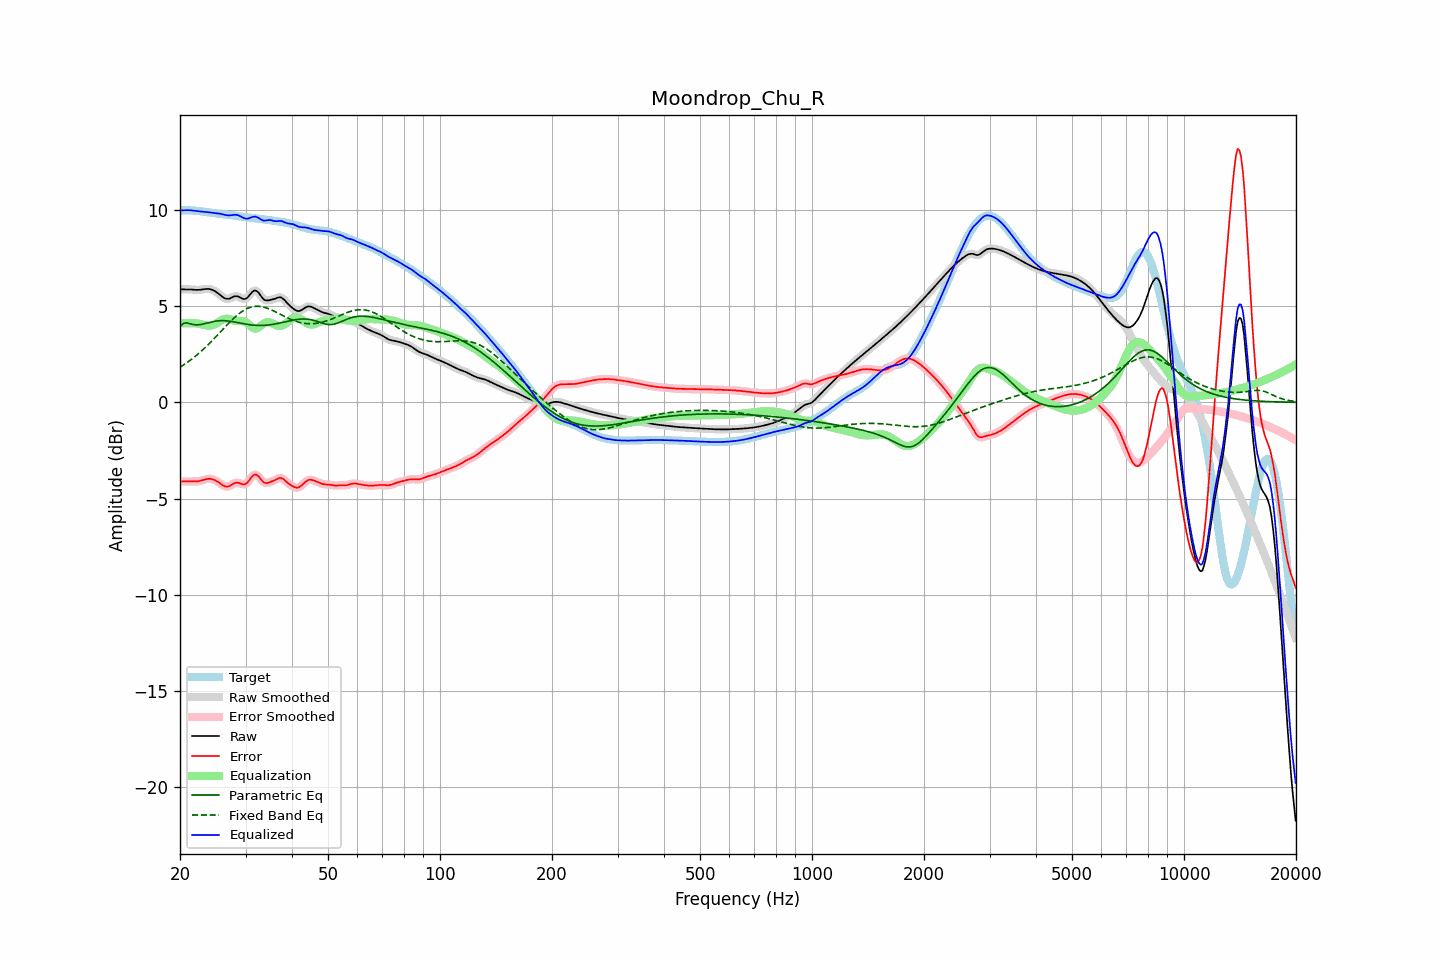

The file beside this chart, header and first rows:
frequency, raw, error, smoothed, error_smoothed, equalization, parametric_eq, fixed_band_eq, equalized_raw, equalized_smoothed, target
20.00, 5.86, -4.11, 5.86, -4.11, 4.10, 3.93, 1.82, 9.97, 9.97, 9.98
20.20, 5.86, -4.11, 5.86, -4.11, 4.11, 4.01, 1.87, 9.97, 9.97, 9.98
20.40, 5.86, -4.11, 5.87, -4.11, 4.11, 4.10, 1.93, 9.98, 9.98, 9.98
20.61, 5.87, -4.11, 5.87, -4.11, 4.11, 4.11, 1.98, 9.98, 9.98, 9.97
20.81, 5.87, -4.11, 5.87, -4.11, 4.11, 4.13, 2.04, 9.98, 9.98, 9.97
21.02, 5.87, -4.10, 5.87, -4.10, 4.11, 4.11, 2.10, 9.98, 9.98, 9.97
21.23, 5.86, -4.10, 5.86, -4.10, 4.11, 4.09, 2.16, 9.98, 9.98, 9.97
21.44, 5.86, -4.10, 5.86, -4.11, 4.11, 4.07, 2.22, 9.97, 9.97, 9.96
21.66, 5.85, -4.11, 5.85, -4.11, 4.11, 4.05, 2.29, 9.96, 9.96, 9.96
21.87, 5.84, -4.11, 5.84, -4.11, 4.11, 4.03, 2.36, 9.95, 9.95, 9.95
22.09, 5.84, -4.11, 5.84, -4.11, 4.10, 4.02, 2.42, 9.94, 9.94, 9.95
22.31, 5.84, -4.10, 5.84, -4.10, 4.09, 4.03, 2.49, 9.93, 9.93, 9.94
22.54, 5.84, -4.09, 5.84, -4.09, 4.08, 4.03, 2.56, 9.92, 9.92, 9.93
22.76, 5.85, -4.07, 5.85, -4.07, 4.06, 4.04, 2.64, 9.91, 9.91, 9.92
22.99, 5.86, -4.04, 5.86, -4.04, 4.04, 4.06, 2.71, 9.90, 9.90, 9.91
23.22, 5.88, -4.02, 5.88, -4.02, 4.02, 4.08, 2.79, 9.90, 9.90, 9.90
23.45, 5.89, -4.00, 5.89, -4.00, 4.00, 4.10, 2.87, 9.89, 9.89, 9.88
23.69, 5.89, -3.98, 5.89, -3.98, 3.99, 4.12, 2.95, 9.88, 9.88, 9.87
23.92, 5.88, -3.97, 5.88, -3.97, 3.98, 4.14, 3.03, 9.87, 9.87, 9.86
24.16, 5.87, -3.98, 5.87, -3.98, 3.99, 4.16, 3.12, 9.85, 9.85, 9.85
24.40, 5.84, -3.99, 5.84, -3.99, 4.00, 4.18, 3.20, 9.84, 9.84, 9.83
24.65, 5.81, -4.02, 5.81, -4.02, 4.03, 4.20, 3.29, 9.83, 9.83, 9.82
24.89, 5.76, -4.05, 5.76, -4.05, 4.07, 4.21, 3.37, 9.82, 9.82, 9.81
25.14, 5.70, -4.10, 5.70, -4.10, 4.11, 4.22, 3.46, 9.81, 9.82, 9.80
25.39, 5.64, -4.15, 5.64, -4.16, 4.17, 4.23, 3.55, 9.81, 9.81, 9.79
25.65, 5.57, -4.21, 5.57, -4.21, 4.22, 4.24, 3.64, 9.79, 9.79, 9.79
25.91, 5.51, -4.27, 5.50, -4.27, 4.27, 4.24, 3.73, 9.78, 9.77, 9.78
26.16, 5.44, -4.33, 5.44, -4.32, 4.31, 4.24, 3.82, 9.75, 9.75, 9.77
26.43, 5.40, -4.36, 5.40, -4.36, 4.33, 4.24, 3.91, 9.73, 9.73, 9.76
26.69, 5.38, -4.38, 5.37, -4.38, 4.34, 4.23, 3.99, 9.72, 9.72, 9.75
26.96, 5.37, -4.37, 5.37, -4.37, 4.34, 4.22, 4.08, 9.71, 9.71, 9.74
27.23, 5.39, -4.34, 5.40, -4.34, 4.31, 4.21, 4.17, 9.71, 9.71, 9.73
27.50, 5.44, -4.29, 5.43, -4.29, 4.29, 4.20, 4.25, 9.72, 9.72, 9.72
27.77, 5.47, -4.24, 5.47, -4.24, 4.26, 4.19, 4.33, 9.73, 9.73, 9.71
28.05, 5.51, -4.19, 5.50, -4.19, 4.24, 4.17, 4.41, 9.74, 9.74, 9.70
28.33, 5.51, -4.17, 5.51, -4.17, 4.22, 4.15, 4.48, 9.73, 9.73, 9.69
28.62, 5.50, -4.17, 5.50, -4.18, 4.22, 4.14, 4.55, 9.72, 9.72, 9.67
28.90, 5.46, -4.20, 5.46, -4.20, 4.22, 4.12, 4.62, 9.69, 9.68, 9.66
29.19, 5.42, -4.23, 5.42, -4.23, 4.23, 4.10, 4.68, 9.65, 9.64, 9.65
29.48, 5.37, -4.26, 5.38, -4.25, 4.22, 4.09, 4.74, 9.59, 9.60, 9.63
29.78, 5.37, -4.26, 5.36, -4.26, 4.20, 4.07, 4.79, 9.57, 9.56, 9.62
30.08, 5.38, -4.23, 5.39, -4.23, 4.16, 4.06, 4.84, 9.54, 9.54, 9.61
30.38, 5.44, -4.16, 5.45, -4.15, 4.10, 4.04, 4.88, 9.54, 9.54, 9.60
30.68, 5.54, -4.06, 5.54, -4.05, 4.03, 4.03, 4.91, 9.56, 9.56, 9.59
30.99, 5.64, -3.94, 5.64, -3.94, 3.95, 4.02, 4.94, 9.60, 9.59, 9.58
31.30, 5.74, -3.84, 5.74, -3.84, 3.89, 4.01, 4.96, 9.62, 9.62, 9.57
31.61, 5.80, -3.77, 5.79, -3.77, 3.85, 4.00, 4.98, 9.64, 9.64, 9.57
31.93, 5.81, -3.75, 5.80, -3.75, 3.83, 4.00, 4.99, 9.64, 9.63, 9.56
32.24, 5.76, -3.79, 5.76, -3.79, 3.85, 3.99, 4.99, 9.61, 9.61, 9.55
32.57, 5.68, -3.86, 5.67, -3.86, 3.89, 3.99, 4.99, 9.57, 9.57, 9.54
32.89, 5.56, -3.97, 5.56, -3.96, 3.95, 3.99, 4.98, 9.51, 9.52, 9.53
33.22, 5.45, -4.07, 5.45, -4.06, 4.02, 3.99, 4.96, 9.47, 9.47, 9.52
33.55, 5.35, -4.15, 5.36, -4.14, 4.08, 3.99, 4.95, 9.44, 9.44, 9.51
33.89, 5.30, -4.19, 5.31, -4.19, 4.13, 4.00, 4.92, 9.44, 9.44, 9.49
34.23, 5.29, -4.19, 5.29, -4.19, 4.16, 4.01, 4.90, 9.45, 9.45, 9.48
34.57, 5.29, -4.17, 5.29, -4.17, 4.17, 4.02, 4.86, 9.46, 9.46, 9.47
34.92, 5.31, -4.14, 5.31, -4.15, 4.15, 4.03, 4.83, 9.47, 9.46, 9.46
35.27, 5.33, -4.11, 5.33, -4.11, 4.12, 4.04, 4.79, 9.45, 9.45, 9.44
35.62, 5.35, -4.08, 5.35, -4.08, 4.07, 4.05, 4.75, 9.43, 9.43, 9.43
35.97, 5.38, -4.04, 5.38, -4.04, 4.03, 4.07, 4.71, 9.41, 9.41, 9.42
... 635 more rows
